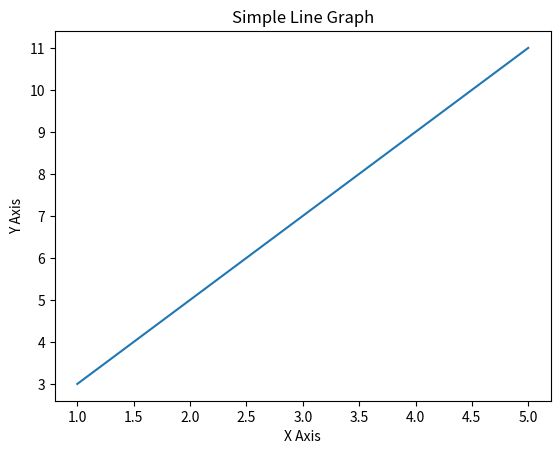

Generate this figure with matplotlib:
import matplotlib.pyplot as plt

# Input data
x = [1, 2, 3, 4, 5]
y = [3, 5, 7, 9, 11]

# Plot line graph
plt.plot(x, y)
plt.xlabel("X Axis")
plt.ylabel("Y Axis")
plt.title("Simple Line Graph")

# Display graph
plt.show()
